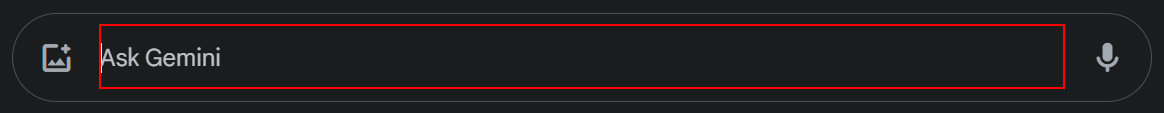
Task: Extract the Search results

Workflow: Get_AIAnswersForQuestions

Step 1 [try]: type "[CurrentRow(0).ToString+ "[k(enter)]"]" into the element

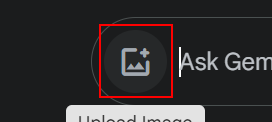
Step 2: Find Element 'SPAN' on the element in window 'Gemini' (chrome.exe)
